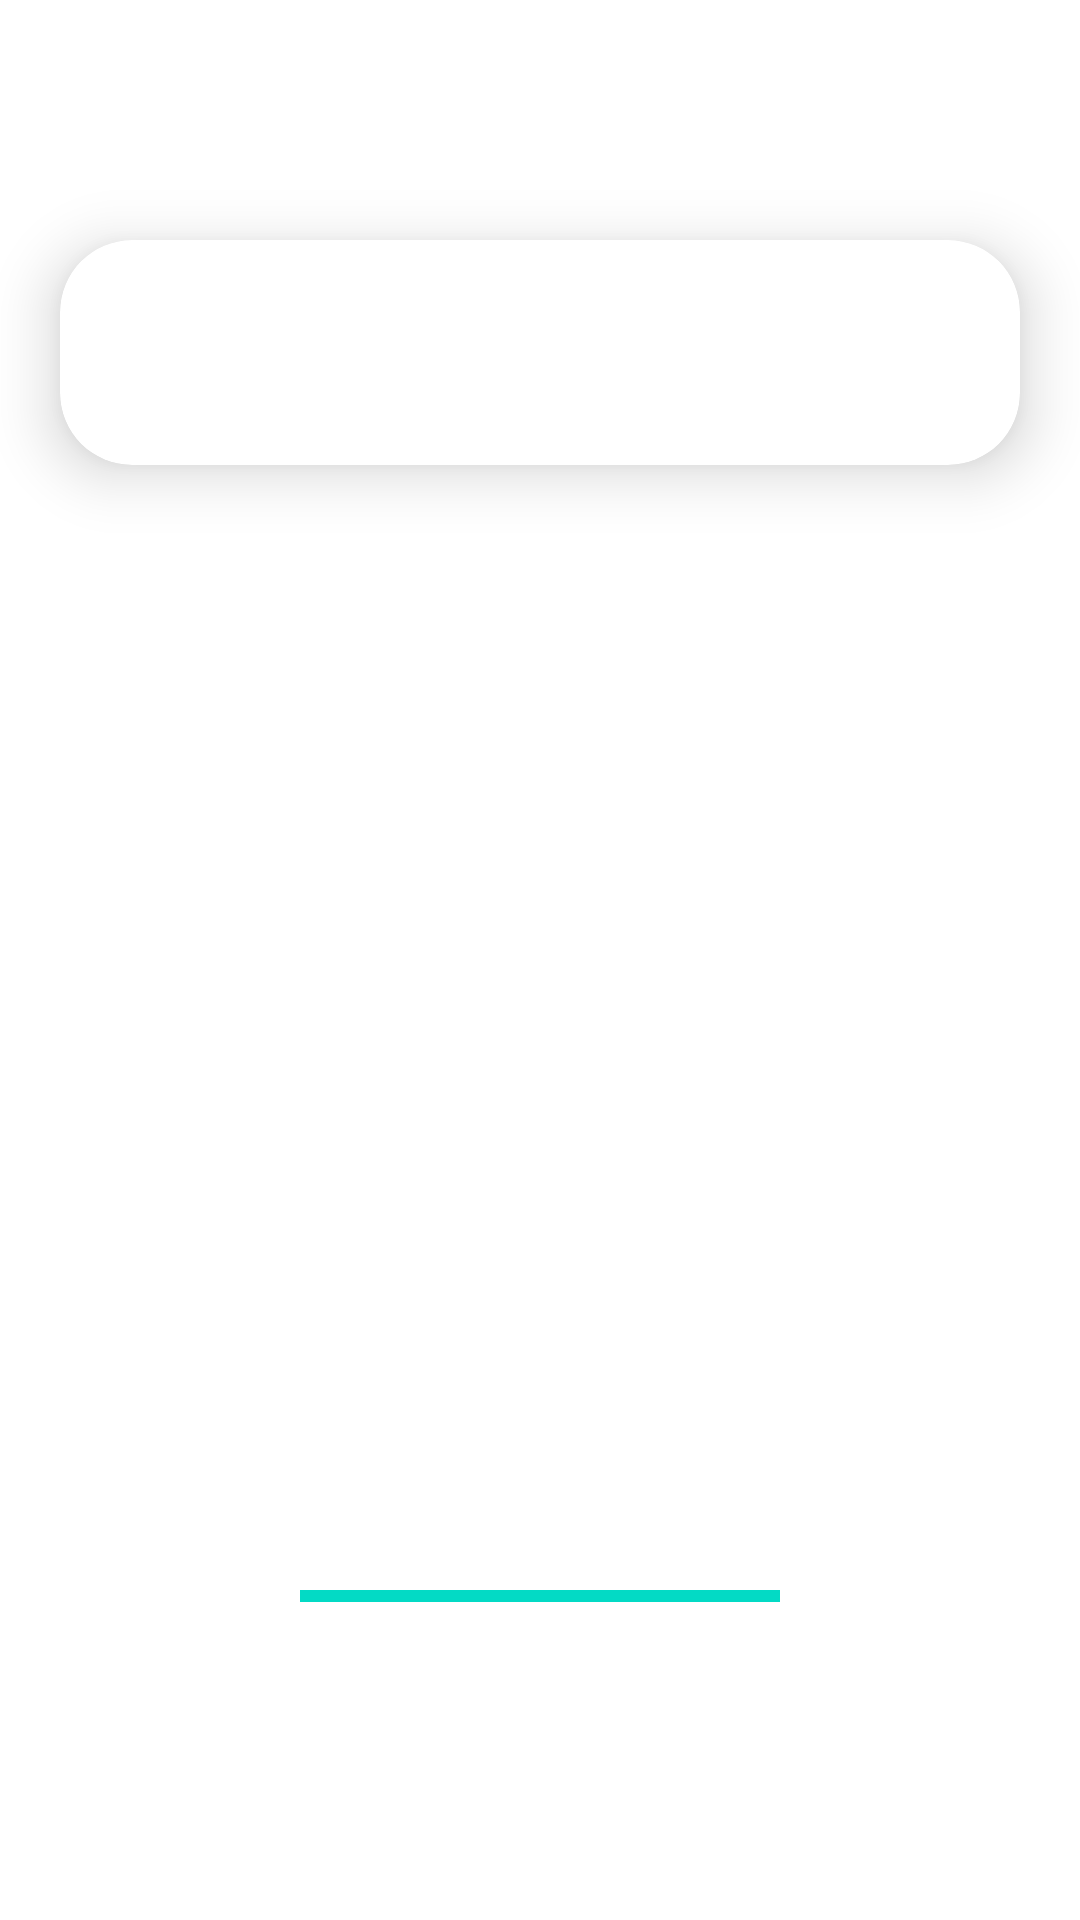

Here is an Android app screen rendered from its layout file. Give the layout XML and the strings, colors and styles it references.
<!-- AndroidManifest.xml: application theme Theme.KQuiz -->
<!-- res/layout/game_fragment.xml -->
<?xml version="1.0" encoding="utf-8"?>
<androidx.constraintlayout.widget.ConstraintLayout xmlns:android="http://schemas.android.com/apk/res/android"
    xmlns:app="http://schemas.android.com/apk/res-auto"
    android:layout_width="match_parent"
    android:layout_height="match_parent">

    <androidx.cardview.widget.CardView
        android:layout_width="match_parent"
        android:layout_height="wrap_content"
        android:layout_marginStart="20dp"
        android:layout_marginTop="80dp"
        android:layout_marginEnd="20dp"
        android:background="@color/white"
        android:id="@+id/card"
        android:elevation="6dp"
        android:paddingStart="16dp"
        android:paddingTop="16dp"
        app:cardElevation="12dp"
        app:cardBackgroundColor="@color/white"
        app:cardCornerRadius="24dp"
        app:layout_constraintEnd_toEndOf="parent"
        app:layout_constraintStart_toStartOf="parent"
        app:layout_constraintTop_toTopOf="parent">

        <TextView
            android:id="@+id/question_descr"
            style="@style/CardTextStyleTitle"
            android:layout_width="match_parent"
            android:layout_height="wrap_content"
            android:layout_marginTop="16dp"
            android:paddingStart="16dp"
            android:paddingEnd="16dp"

            android:autoSizeTextType="uniform"
            android:layout_marginBottom="16dp"
            android:autoSizeMinTextSize="20sp"
            android:gravity="center"
            android:maxHeight="220dp"
            android:textColor="@color/black"
            android:textSize="32sp" />

    </androidx.cardview.widget.CardView>

    <androidx.recyclerview.widget.RecyclerView
        android:id="@+id/list"
        android:layout_width="match_parent"
        android:layout_height="wrap_content"
        android:layout_gravity="center_horizontal"
        android:layout_marginTop="100dp"
        android:gravity="center"
        android:orientation="vertical"
        android:overScrollMode="never"
        app:layout_constraintEnd_toEndOf="parent"
        app:layout_constraintStart_toStartOf="parent"
        app:layout_constraintTop_toBottomOf="@+id/card" />

    <ProgressBar
        android:id="@+id/progressBar"
        style="?android:attr/progressBarStyleHorizontal"
        android:layout_width="match_parent"
        android:layout_height="wrap_content"
        android:layout_marginStart="100dp"
        android:layout_marginEnd="100dp"
        android:layout_marginBottom="100dp"
        android:max="200"
        android:progress="200"
        app:layout_constraintBottom_toBottomOf="parent"
        app:layout_constraintEnd_toEndOf="parent"
        app:layout_constraintStart_toStartOf="parent" />

</androidx.constraintlayout.widget.ConstraintLayout>
<!-- resources referenced by this layout -->
<resources>
  <color name="black">#FF202020</color>
  <color name="white">#FFFFFFFF</color>
  <style name="CardTextStyleTitle" parent="Widget.AppCompat.TextView">
          <item name="android:textColor">@color/white</item>
          <item name="android:alpha">0.9</item>
          <item name="android:lineSpacingExtra">3sp</item>
          <item name="android:fontFamily">@font/navigo_medium</item>
          <item name="android:textSize">20sp</item>
          <item name="android:textStyle">normal</item>
      </style>
  <style name="Theme.KQuiz" parent="Theme.MaterialComponents.DayNight.DarkActionBar">
          <item name="android:windowTranslucentStatus">true</item>
          <item name="android:windowTranslucentNavigation">true</item>
          <item name="colorPrimary">@color/purple_500</item>
          <item name="colorPrimaryVariant">@color/purple_700</item>
          <item name="colorOnPrimary">@color/white</item>
          <item name="colorSecondary">@color/teal_200</item>
          <item name="colorSecondaryVariant">@color/teal_700</item>
          <item name="colorOnSecondary">@color/black</item>
          <item name="android:statusBarColor" tools:targetApi="l">?attr/colorPrimaryVariant</item>
      </style>
  <color name="purple_500">#FF202020</color>
  <color name="purple_700">#FF202020</color>
  <color name="teal_200">#FF03DAC5</color>
  <color name="teal_700">#FF018786</color>
</resources>
